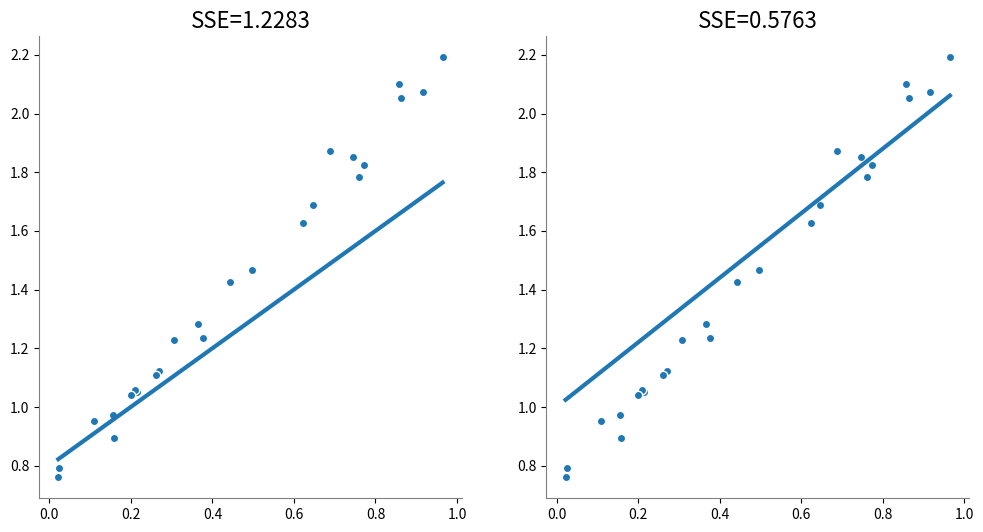
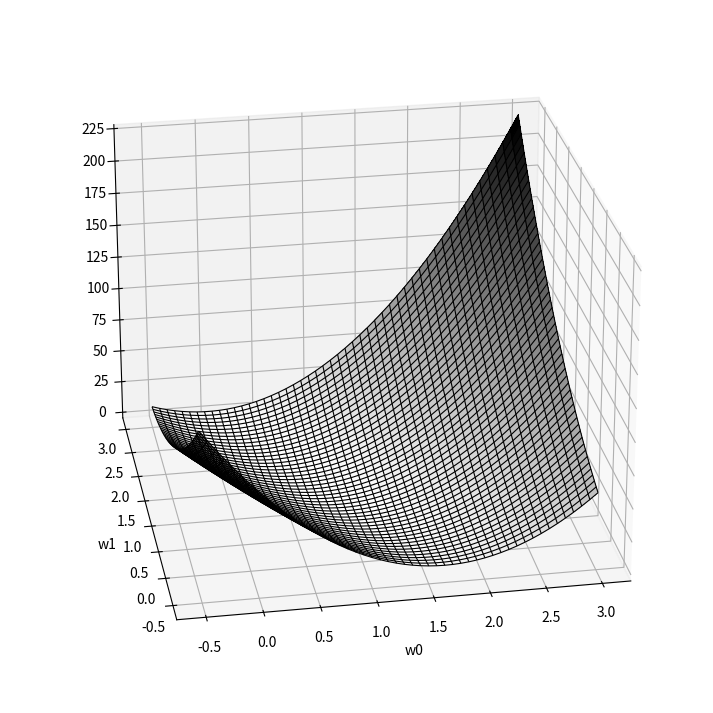
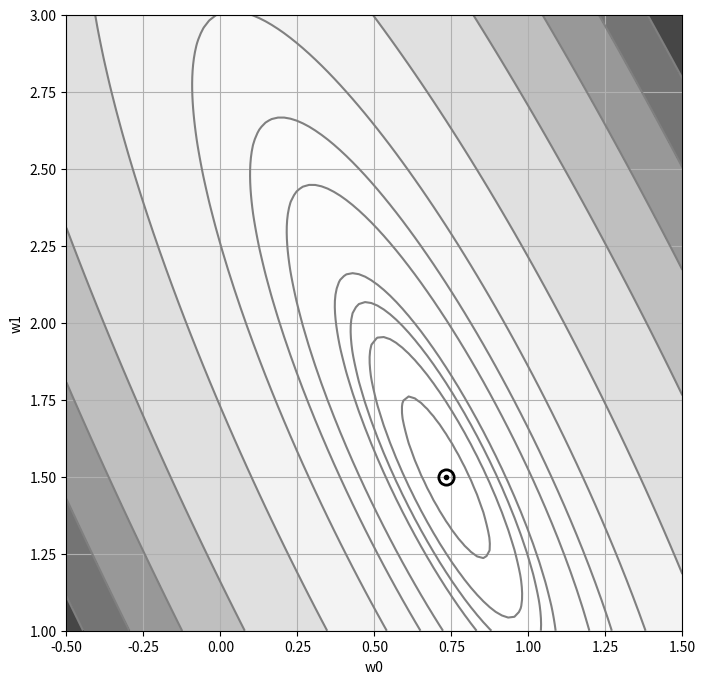
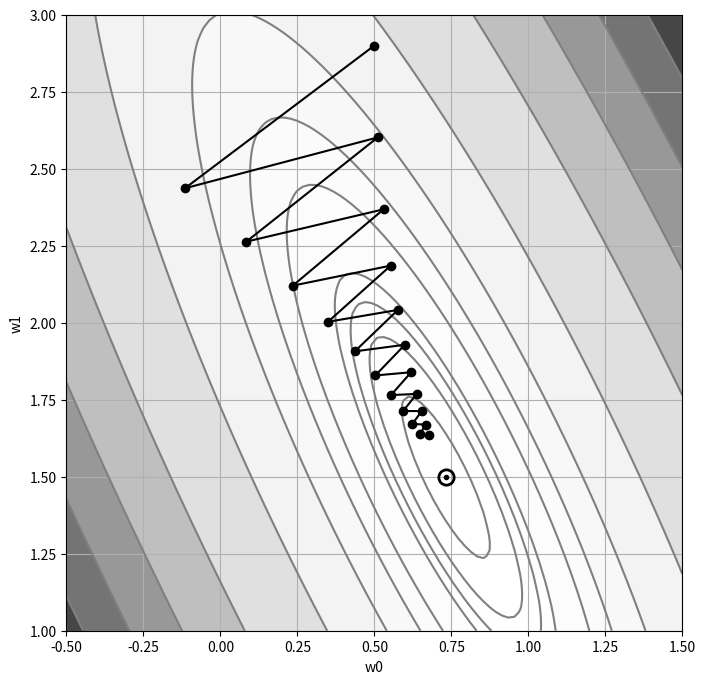
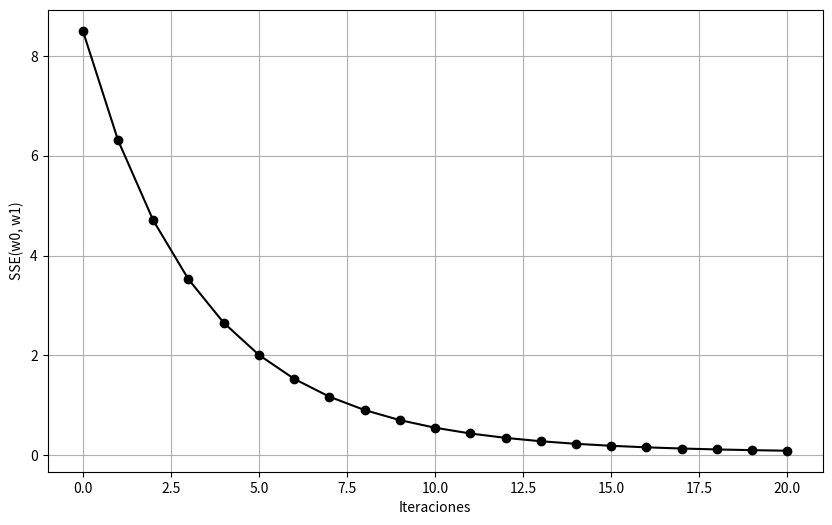
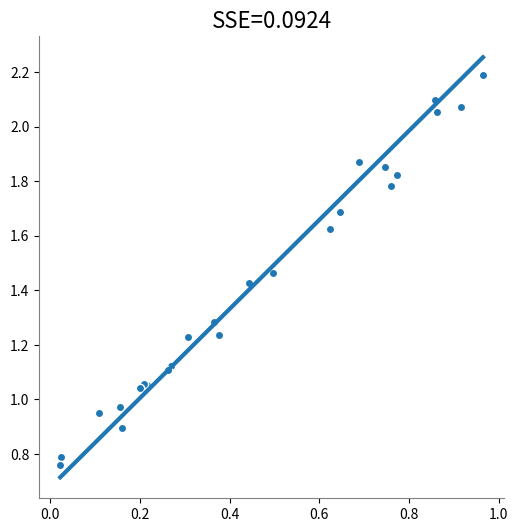
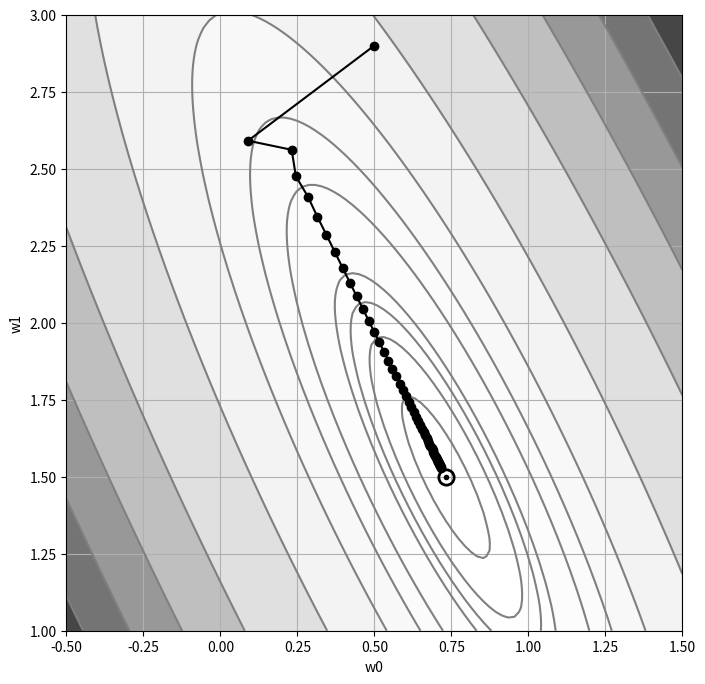
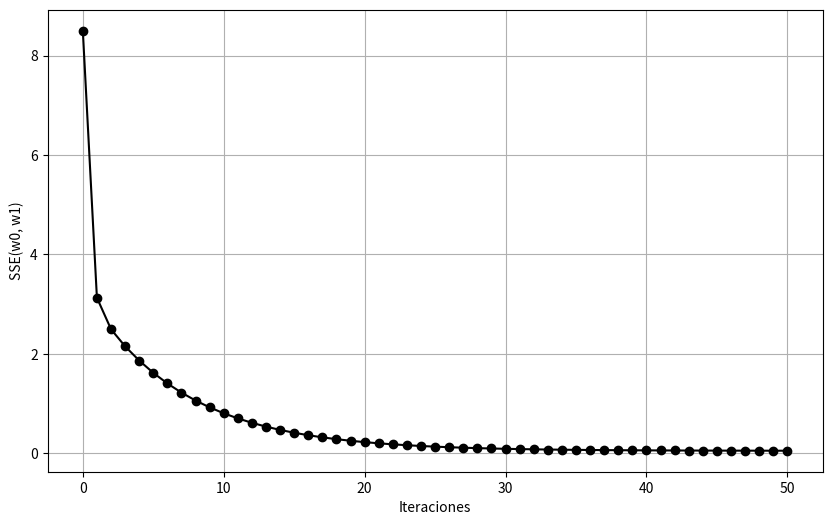
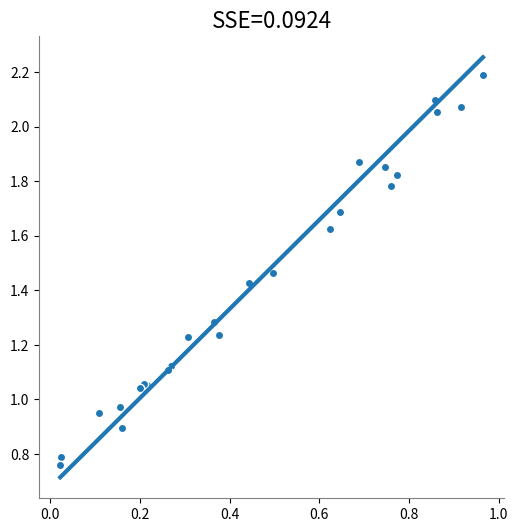

Python code for these plots, in order:
%load_ext autoreload
%autoreload 2

import pandas as pd
import numpy as np
import matplotlib.pyplot as plt
from matplotlib import cm

pd.set_option('display.max_columns', None)
pd.set_option('display.max_rows', None)
import warnings
warnings.filterwarnings("ignore")

#
# Datos del problema
#
x_sample = np.array(
    [
        0.1087,0.2698,0.3765,0.2146,0.9155,0.0246,0.0221,0.8632,0.6460,
        0.2092,0.8567,0.1591,0.9647,0.6231,0.7460,0.3654,0.3065,0.6886,
        0.4966,0.2008,0.2618,0.7607,0.1563,0.4424,0.7731,
    ]
)

y_sample = np.array(
    [
        0.9519,1.1237,1.2360,1.0526,2.0743,0.7906,0.7603,2.0533,1.6887,
        1.0563,2.0991,0.8953,2.1917,1.6266,1.8508,1.2828,1.2283,1.8722,
        1.4657,1.0418,1.1097,1.7826,0.9711,1.4267,1.8248,
    ]
)

#
# Sumatoria del error cuadrático o pérdida cuadrática
#
def sse(w0, w1):
    y_forecasts = [w0 + w1 * x_value for x_value in x_sample]
    errors = [y_true - y_forecast for y_true, y_forecast in zip(y_sample, y_forecasts)]
    squared_errors = [error ** 2 for error in errors]
    return sum(squared_errors)

def plot_forecast(w0, w1):

    z_sample = np.linspace(min(x_sample), max(x_sample))
    y_forecasts = w0 + w1 * z_sample

    plt.scatter(x_sample, y_sample, color="tab:blue", edgecolors="white")
    plt.plot(z_sample, y_forecasts, "-", color="tab:blue", linewidth=3)
    plt.title(
        "SSE=" + str(round(sse(w0, w1), 4)),
        fontsize=16,
    )

    plt.gca().spines["left"].set_color("gray")
    plt.gca().spines["bottom"].set_color("gray")
    plt.gca().spines["top"].set_visible(False)
    plt.gca().spines["right"].set_visible(False)


plt.figure(figsize=(12, 6))

plt.subplot(1, 2, 1)
plot_forecast(w0=0.8, w1=1)

plt.subplot(1, 2, 2)
plot_forecast(w0=1.0, w1=1.1)

def plot_surface():

    W0 = np.linspace(-0.5, 3.0, 50)
    W1 = np.linspace(-0.5, 3.0, 50)
    W0, W1 = np.meshgrid(W0, W1)
    F = sse(W0, W1)

    #
    # Superficie de error
    #
    fig = plt.figure(figsize=(9, 9))
    ax = fig.add_subplot(projection = '3d', azim=-100, elev=25)
    ax.plot_surface(W0, W1, F, cmap=cm.binary, linewidth=1, antialiased=False)
    ax.plot_wireframe(W0, W1, F, color="black", linewidth=0.8, alpha=1.0)

    plt.xlabel("w0")
    plt.ylabel("w1")


plot_surface()
plt.show()

def plot_contour():

    W0 = np.linspace(-0.5, 1.5, 100)
    W1 = np.linspace(1.0, 3.0, 100)
    W0, W1 = np.meshgrid(W0, W1)
    F = sse(W0, W1)

    levels = [0, 0.2, 0.5, 0.75, 1, 2, 3, 5, 10, 20, 30, 40, 50, 60]

    _, ax = plt.subplots(figsize=(8, 8))
    ax.set_aspect("equal", "box")
    ax.contourf(W0, W1, F, cmap=cm.Greys, levels=levels, alpha=0.8)
    ax.contour(W0, W1, F, colors="gray", levels=levels)

    plt.plot(
        [0.731],
        [1.498],
        "o",
        color="black",
        fillstyle="none",
        markersize=11,
        markeredgewidth=2,
    )
    plt.plot([0.731], [1.498], ".", color="black")

    ax.set_xlabel("w0")
    ax.set_ylabel("w1")
    ax.grid()


plot_contour()

def gradient(w0, w1):

    y_forecasts = [w0 + w1 * x_value for x_value in x_sample]

    errors = [y_true - y_forecast for y_true, y_forecast in zip(y_sample, y_forecasts)]

    gradient_w0 = -2 * sum(errors)
    gradient_w1 = -2 * sum(
        [error * x_value for error, x_value in zip(errors, x_sample)]
    )

    return gradient_w0, gradient_w1

def improve(w0, w1, mu):

    gradient_w0, gradient_w1 = gradient(w0, w1)

    w0 = w0 - mu * gradient_w0
    w1 = w1 - mu * gradient_w1

    return w0, w1

#
# Punto de inicio
#
w0 = 0.5
w1 = 2.9

history = {
    "w0": [w0],
    "w1": [w1],
    "sse": [sse(w0, w1)],
}

mu = 0.03

for epoch in range(20):

    w0, w1 = improve(w0, w1, mu)

    history["w0"].append(w0)
    history["w1"].append(w1)
    history["sse"].append(sse(w0, w1))

print(" w0 = {:6.4f}\n w1 = {:6.4f}\nSSE = {:6.4f}".format(w0, w1, sse(w0, w1)))

plot_contour()
plt.plot(history["w0"], history["w1"], marker="o", color="black")
plt.show()

plt.figure(figsize=(10, 6))
plt.plot(history["sse"], "o-k")
plt.xlabel("Iteraciones")
plt.ylabel("SSE(w0, w1)")
plt.grid()

#
# A continuación se grafica la recta encontrada.
#
plt.figure(figsize=(6, 6))
plot_forecast(w0, w1)

def epocas(w0, w1, epocas, learning_rate):
    
    history = { "w0": [w0], "w1": [w1], "sse": [sse(w0, w1)]}
    
    for epoch in range(epocas):
        w0, w1 = improve(w0, w1, learning_rate)

        history["w0"].append(w0)
        history["w1"].append(w1)
        history["sse"].append(sse(w0, w1))

    #
    # Ultimo resultado obtenido
    #
    # print(" w0 = {:6.4f}\n w1 = {:6.4f}\nSSE = {:6.4f}".format(w0, w1, sse(w0, w1)))
    
    return history

history = epocas(0.5, 2.9, 50, 0.02)

plot_contour()
plt.plot(history["w0"], history["w1"], marker="o", color="black")
plt.show()

plt.figure(figsize=(10, 6))
plt.plot(history["sse"], "o-k")
plt.xlabel("Iteraciones")
plt.ylabel("SSE(w0, w1)")
plt.grid()

#
# A continuación se grafica la recta encontrada.
#
plt.figure(figsize=(6, 6))
plot_forecast(w0, w1)

print('ok_')